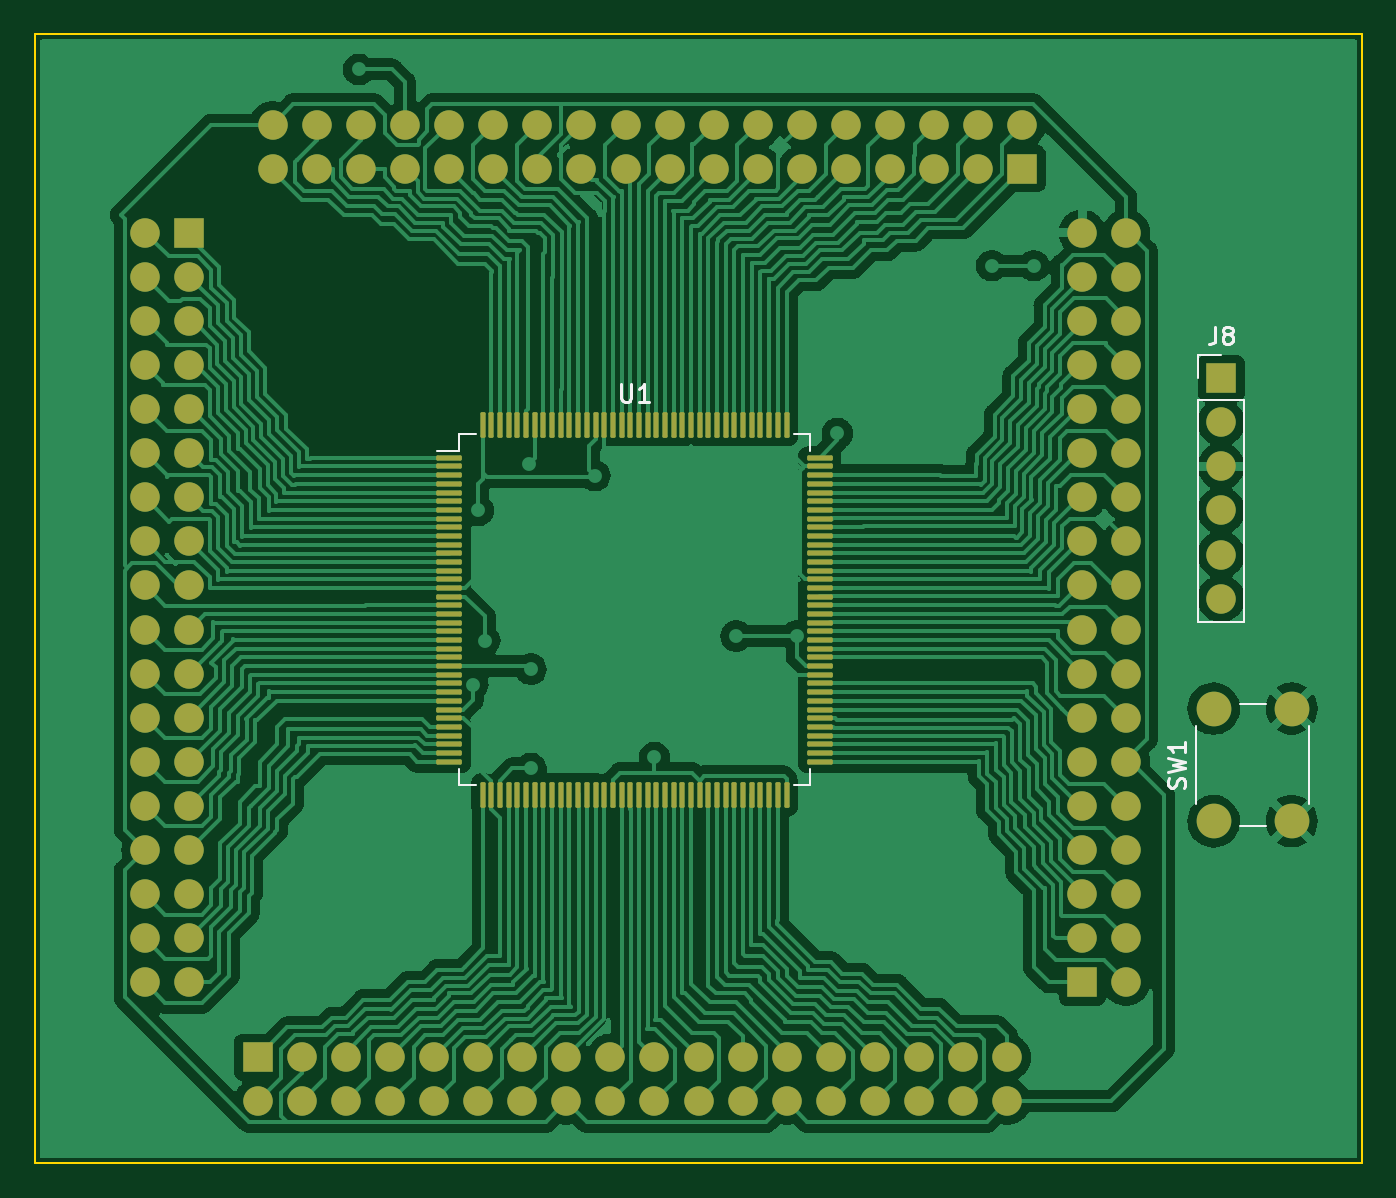
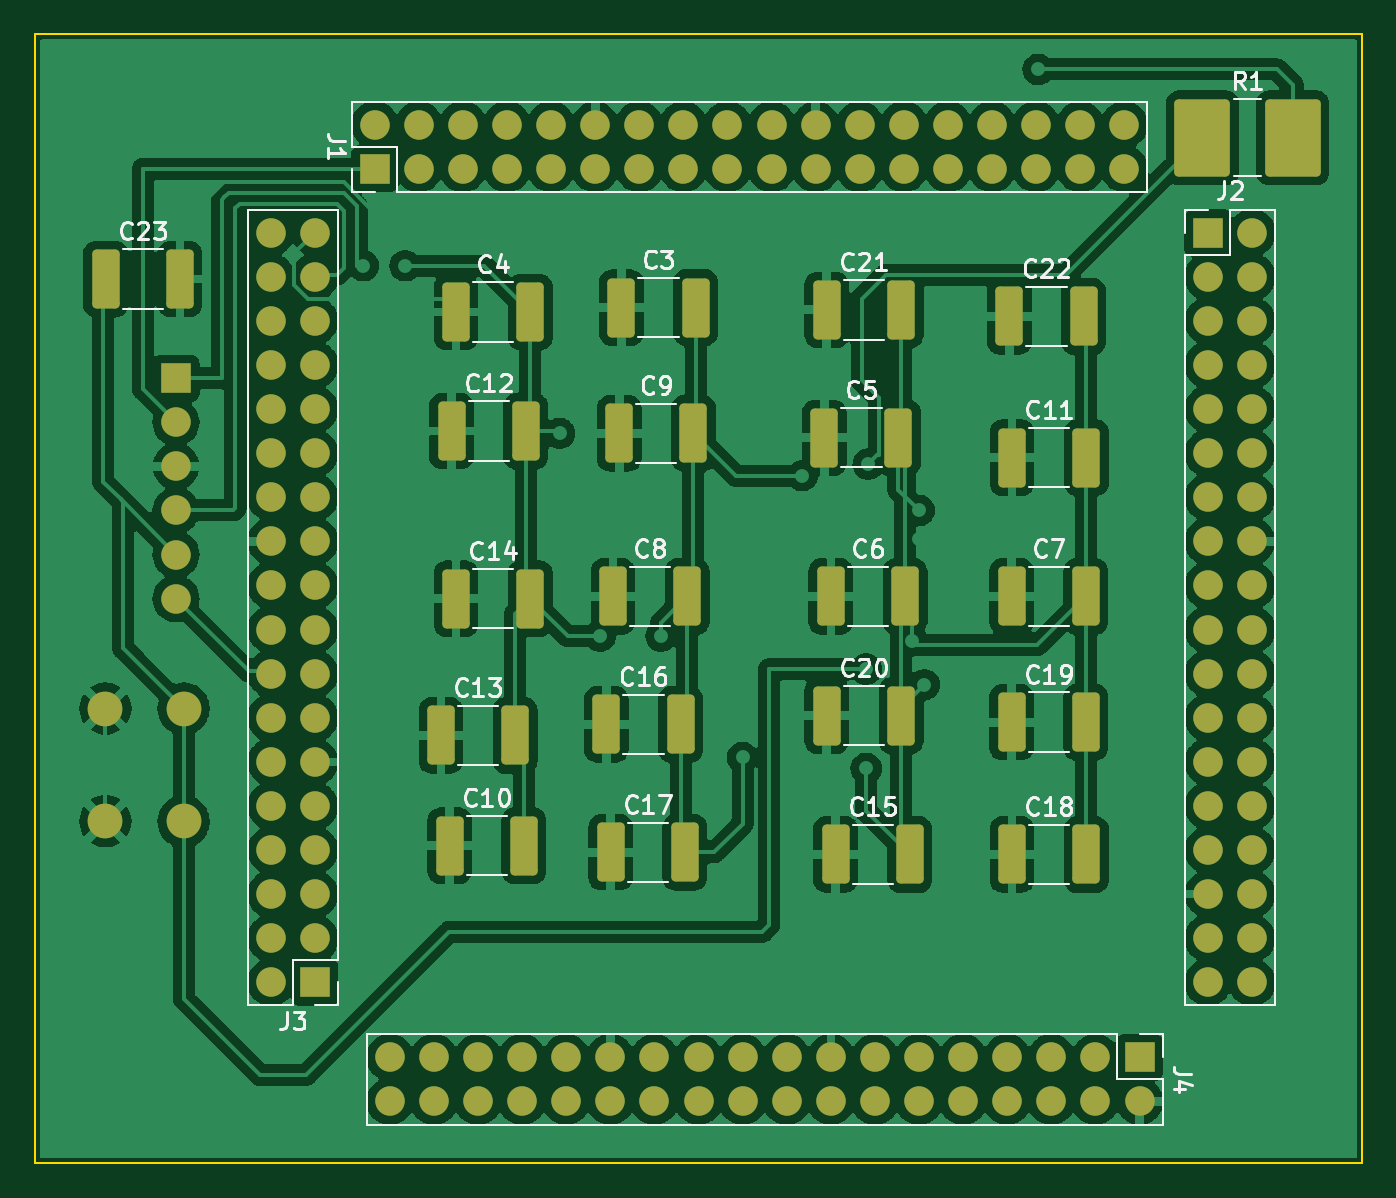
Circuit board: 9 layer files. Board 76.5 x 65.0 mm.
- bottom_copper: finalproj_breakout-B_Cu.gbr (353929 bytes)
- bottom_mask: finalproj_breakout-B_Mask.gbr (6857 bytes)
- paste: finalproj_breakout-B_Paste.gbr (2719 bytes)
- bottom_silk: finalproj_breakout-B_Silkscreen.gbr (43346 bytes)
- outline: finalproj_breakout-Edge_Cuts.gbr (695 bytes)
- top_copper: finalproj_breakout-F_Cu.gbr (251702 bytes)
- top_mask: finalproj_breakout-F_Mask.gbr (8981 bytes)
- paste: finalproj_breakout-F_Paste.gbr (4853 bytes)
- top_silk: finalproj_breakout-F_Silkscreen.gbr (5434 bytes)

=== bottom_copper: finalproj_breakout-B_Cu.gbr (353929 bytes, source omitted) ===
=== bottom_mask: finalproj_breakout-B_Mask.gbr (6857 bytes, source omitted) ===
=== paste: finalproj_breakout-B_Paste.gbr (2719 bytes, source withheld) ===
=== bottom_silk: finalproj_breakout-B_Silkscreen.gbr (43346 bytes, source omitted) ===
=== outline: finalproj_breakout-Edge_Cuts.gbr ===
%TF.GenerationSoftware,KiCad,Pcbnew,7.0.0*%
%TF.CreationDate,2023-03-07T12:34:43-06:00*%
%TF.ProjectId,finalproj_breakout,66696e61-6c70-4726-9f6a-5f627265616b,rev?*%
%TF.SameCoordinates,Original*%
%TF.FileFunction,Profile,NP*%
%FSLAX46Y46*%
G04 Gerber Fmt 4.6, Leading zero omitted, Abs format (unit mm)*
G04 Created by KiCad (PCBNEW 7.0.0) date 2023-03-07 12:34:43*
%MOMM*%
%LPD*%
G01*
G04 APERTURE LIST*
%TA.AperFunction,Profile*%
%ADD10C,0.100000*%
%TD*%
G04 APERTURE END LIST*
D10*
X157734000Y-46101000D02*
X234188000Y-46101000D01*
X234188000Y-46101000D02*
X234188000Y-111125000D01*
X234188000Y-111125000D02*
X157734000Y-111125000D01*
X157734000Y-111125000D02*
X157734000Y-46101000D01*
M02*

=== top_copper: finalproj_breakout-F_Cu.gbr (251702 bytes, source omitted) ===
=== top_mask: finalproj_breakout-F_Mask.gbr (8981 bytes, source omitted) ===
=== paste: finalproj_breakout-F_Paste.gbr ===
%TF.GenerationSoftware,KiCad,Pcbnew,7.0.0*%
%TF.CreationDate,2023-03-07T12:34:41-06:00*%
%TF.ProjectId,finalproj_breakout,66696e61-6c70-4726-9f6a-5f627265616b,rev?*%
%TF.SameCoordinates,Original*%
%TF.FileFunction,Paste,Top*%
%TF.FilePolarity,Positive*%
%FSLAX46Y46*%
G04 Gerber Fmt 4.6, Leading zero omitted, Abs format (unit mm)*
G04 Created by KiCad (PCBNEW 7.0.0) date 2023-03-07 12:34:41*
%MOMM*%
%LPD*%
G01*
G04 APERTURE LIST*
G04 Aperture macros list*
%AMRoundRect*
0 Rectangle with rounded corners*
0 $1 Rounding radius*
0 $2 $3 $4 $5 $6 $7 $8 $9 X,Y pos of 4 corners*
0 Add a 4 corners polygon primitive as box body*
4,1,4,$2,$3,$4,$5,$6,$7,$8,$9,$2,$3,0*
0 Add four circle primitives for the rounded corners*
1,1,$1+$1,$2,$3*
1,1,$1+$1,$4,$5*
1,1,$1+$1,$6,$7*
1,1,$1+$1,$8,$9*
0 Add four rect primitives between the rounded corners*
20,1,$1+$1,$2,$3,$4,$5,0*
20,1,$1+$1,$4,$5,$6,$7,0*
20,1,$1+$1,$6,$7,$8,$9,0*
20,1,$1+$1,$8,$9,$2,$3,0*%
G04 Aperture macros list end*
%ADD10RoundRect,0.075000X-0.662500X-0.075000X0.662500X-0.075000X0.662500X0.075000X-0.662500X0.075000X0*%
%ADD11RoundRect,0.075000X-0.075000X-0.662500X0.075000X-0.662500X0.075000X0.662500X-0.075000X0.662500X0*%
G04 APERTURE END LIST*
D10*
%TO.C,U1*%
X181615500Y-70498000D03*
X181615500Y-70998000D03*
X181615500Y-71498000D03*
X181615500Y-71998000D03*
X181615500Y-72498000D03*
X181615500Y-72998000D03*
X181615500Y-73498000D03*
X181615500Y-73998000D03*
X181615500Y-74498000D03*
X181615500Y-74998000D03*
X181615500Y-75498000D03*
X181615500Y-75998000D03*
X181615500Y-76498000D03*
X181615500Y-76998000D03*
X181615500Y-77498000D03*
X181615500Y-77998000D03*
X181615500Y-78498000D03*
X181615500Y-78998000D03*
X181615500Y-79498000D03*
X181615500Y-79998000D03*
X181615500Y-80498000D03*
X181615500Y-80998000D03*
X181615500Y-81498000D03*
X181615500Y-81998000D03*
X181615500Y-82498000D03*
X181615500Y-82998000D03*
X181615500Y-83498000D03*
X181615500Y-83998000D03*
X181615500Y-84498000D03*
X181615500Y-84998000D03*
X181615500Y-85498000D03*
X181615500Y-85998000D03*
X181615500Y-86498000D03*
X181615500Y-86998000D03*
X181615500Y-87498000D03*
X181615500Y-87998000D03*
D11*
X183528000Y-89910500D03*
X184028000Y-89910500D03*
X184528000Y-89910500D03*
X185028000Y-89910500D03*
X185528000Y-89910500D03*
X186028000Y-89910500D03*
X186528000Y-89910500D03*
X187028000Y-89910500D03*
X187528000Y-89910500D03*
X188028000Y-89910500D03*
X188528000Y-89910500D03*
X189028000Y-89910500D03*
X189528000Y-89910500D03*
X190028000Y-89910500D03*
X190528000Y-89910500D03*
X191028000Y-89910500D03*
X191528000Y-89910500D03*
X192028000Y-89910500D03*
X192528000Y-89910500D03*
X193028000Y-89910500D03*
X193528000Y-89910500D03*
X194028000Y-89910500D03*
X194528000Y-89910500D03*
X195028000Y-89910500D03*
X195528000Y-89910500D03*
X196028000Y-89910500D03*
X196528000Y-89910500D03*
X197028000Y-89910500D03*
X197528000Y-89910500D03*
X198028000Y-89910500D03*
X198528000Y-89910500D03*
X199028000Y-89910500D03*
X199528000Y-89910500D03*
X200028000Y-89910500D03*
X200528000Y-89910500D03*
X201028000Y-89910500D03*
D10*
X202940500Y-87998000D03*
X202940500Y-87498000D03*
X202940500Y-86998000D03*
X202940500Y-86498000D03*
X202940500Y-85998000D03*
X202940500Y-85498000D03*
X202940500Y-84998000D03*
X202940500Y-84498000D03*
X202940500Y-83998000D03*
X202940500Y-83498000D03*
X202940500Y-82998000D03*
X202940500Y-82498000D03*
X202940500Y-81998000D03*
X202940500Y-81498000D03*
X202940500Y-80998000D03*
X202940500Y-80498000D03*
X202940500Y-79998000D03*
X202940500Y-79498000D03*
X202940500Y-78998000D03*
X202940500Y-78498000D03*
X202940500Y-77998000D03*
X202940500Y-77498000D03*
X202940500Y-76998000D03*
X202940500Y-76498000D03*
X202940500Y-75998000D03*
X202940500Y-75498000D03*
X202940500Y-74998000D03*
X202940500Y-74498000D03*
X202940500Y-73998000D03*
X202940500Y-73498000D03*
X202940500Y-72998000D03*
X202940500Y-72498000D03*
X202940500Y-71998000D03*
X202940500Y-71498000D03*
X202940500Y-70998000D03*
X202940500Y-70498000D03*
D11*
X201028000Y-68585500D03*
X200528000Y-68585500D03*
X200028000Y-68585500D03*
X199528000Y-68585500D03*
X199028000Y-68585500D03*
X198528000Y-68585500D03*
X198028000Y-68585500D03*
X197528000Y-68585500D03*
X197028000Y-68585500D03*
X196528000Y-68585500D03*
X196028000Y-68585500D03*
X195528000Y-68585500D03*
X195028000Y-68585500D03*
X194528000Y-68585500D03*
X194028000Y-68585500D03*
X193528000Y-68585500D03*
X193028000Y-68585500D03*
X192528000Y-68585500D03*
X192028000Y-68585500D03*
X191528000Y-68585500D03*
X191028000Y-68585500D03*
X190528000Y-68585500D03*
X190028000Y-68585500D03*
X189528000Y-68585500D03*
X189028000Y-68585500D03*
X188528000Y-68585500D03*
X188028000Y-68585500D03*
X187528000Y-68585500D03*
X187028000Y-68585500D03*
X186528000Y-68585500D03*
X186028000Y-68585500D03*
X185528000Y-68585500D03*
X185028000Y-68585500D03*
X184528000Y-68585500D03*
X184028000Y-68585500D03*
X183528000Y-68585500D03*
%TD*%
M02*

=== top_silk: finalproj_breakout-F_Silkscreen.gbr ===
%TF.GenerationSoftware,KiCad,Pcbnew,7.0.0*%
%TF.CreationDate,2023-03-07T12:34:42-06:00*%
%TF.ProjectId,finalproj_breakout,66696e61-6c70-4726-9f6a-5f627265616b,rev?*%
%TF.SameCoordinates,Original*%
%TF.FileFunction,Legend,Top*%
%TF.FilePolarity,Positive*%
%FSLAX46Y46*%
G04 Gerber Fmt 4.6, Leading zero omitted, Abs format (unit mm)*
G04 Created by KiCad (PCBNEW 7.0.0) date 2023-03-07 12:34:42*
%MOMM*%
%LPD*%
G01*
G04 APERTURE LIST*
%ADD10C,0.150000*%
%ADD11C,0.120000*%
G04 APERTURE END LIST*
D10*
%TO.C,J8*%
X225726666Y-62950380D02*
X225726666Y-63664666D01*
X225726666Y-63664666D02*
X225679047Y-63807523D01*
X225679047Y-63807523D02*
X225583809Y-63902761D01*
X225583809Y-63902761D02*
X225440952Y-63950380D01*
X225440952Y-63950380D02*
X225345714Y-63950380D01*
X226345714Y-63378952D02*
X226250476Y-63331333D01*
X226250476Y-63331333D02*
X226202857Y-63283714D01*
X226202857Y-63283714D02*
X226155238Y-63188476D01*
X226155238Y-63188476D02*
X226155238Y-63140857D01*
X226155238Y-63140857D02*
X226202857Y-63045619D01*
X226202857Y-63045619D02*
X226250476Y-62998000D01*
X226250476Y-62998000D02*
X226345714Y-62950380D01*
X226345714Y-62950380D02*
X226536190Y-62950380D01*
X226536190Y-62950380D02*
X226631428Y-62998000D01*
X226631428Y-62998000D02*
X226679047Y-63045619D01*
X226679047Y-63045619D02*
X226726666Y-63140857D01*
X226726666Y-63140857D02*
X226726666Y-63188476D01*
X226726666Y-63188476D02*
X226679047Y-63283714D01*
X226679047Y-63283714D02*
X226631428Y-63331333D01*
X226631428Y-63331333D02*
X226536190Y-63378952D01*
X226536190Y-63378952D02*
X226345714Y-63378952D01*
X226345714Y-63378952D02*
X226250476Y-63426571D01*
X226250476Y-63426571D02*
X226202857Y-63474190D01*
X226202857Y-63474190D02*
X226155238Y-63569428D01*
X226155238Y-63569428D02*
X226155238Y-63759904D01*
X226155238Y-63759904D02*
X226202857Y-63855142D01*
X226202857Y-63855142D02*
X226250476Y-63902761D01*
X226250476Y-63902761D02*
X226345714Y-63950380D01*
X226345714Y-63950380D02*
X226536190Y-63950380D01*
X226536190Y-63950380D02*
X226631428Y-63902761D01*
X226631428Y-63902761D02*
X226679047Y-63855142D01*
X226679047Y-63855142D02*
X226726666Y-63759904D01*
X226726666Y-63759904D02*
X226726666Y-63569428D01*
X226726666Y-63569428D02*
X226679047Y-63474190D01*
X226679047Y-63474190D02*
X226631428Y-63426571D01*
X226631428Y-63426571D02*
X226536190Y-63378952D01*
%TO.C,SW1*%
X223943761Y-89523332D02*
X223991380Y-89380475D01*
X223991380Y-89380475D02*
X223991380Y-89142380D01*
X223991380Y-89142380D02*
X223943761Y-89047142D01*
X223943761Y-89047142D02*
X223896142Y-88999523D01*
X223896142Y-88999523D02*
X223800904Y-88951904D01*
X223800904Y-88951904D02*
X223705666Y-88951904D01*
X223705666Y-88951904D02*
X223610428Y-88999523D01*
X223610428Y-88999523D02*
X223562809Y-89047142D01*
X223562809Y-89047142D02*
X223515190Y-89142380D01*
X223515190Y-89142380D02*
X223467571Y-89332856D01*
X223467571Y-89332856D02*
X223419952Y-89428094D01*
X223419952Y-89428094D02*
X223372333Y-89475713D01*
X223372333Y-89475713D02*
X223277095Y-89523332D01*
X223277095Y-89523332D02*
X223181857Y-89523332D01*
X223181857Y-89523332D02*
X223086619Y-89475713D01*
X223086619Y-89475713D02*
X223039000Y-89428094D01*
X223039000Y-89428094D02*
X222991380Y-89332856D01*
X222991380Y-89332856D02*
X222991380Y-89094761D01*
X222991380Y-89094761D02*
X223039000Y-88951904D01*
X222991380Y-88618570D02*
X223991380Y-88380475D01*
X223991380Y-88380475D02*
X223277095Y-88189999D01*
X223277095Y-88189999D02*
X223991380Y-87999523D01*
X223991380Y-87999523D02*
X222991380Y-87761428D01*
X223991380Y-86856666D02*
X223991380Y-87428094D01*
X223991380Y-87142380D02*
X222991380Y-87142380D01*
X222991380Y-87142380D02*
X223134238Y-87237618D01*
X223134238Y-87237618D02*
X223229476Y-87332856D01*
X223229476Y-87332856D02*
X223277095Y-87428094D01*
%TO.C,U1*%
X191516095Y-66265380D02*
X191516095Y-67074904D01*
X191516095Y-67074904D02*
X191563714Y-67170142D01*
X191563714Y-67170142D02*
X191611333Y-67217761D01*
X191611333Y-67217761D02*
X191706571Y-67265380D01*
X191706571Y-67265380D02*
X191897047Y-67265380D01*
X191897047Y-67265380D02*
X191992285Y-67217761D01*
X191992285Y-67217761D02*
X192039904Y-67170142D01*
X192039904Y-67170142D02*
X192087523Y-67074904D01*
X192087523Y-67074904D02*
X192087523Y-66265380D01*
X193087523Y-67265380D02*
X192516095Y-67265380D01*
X192801809Y-67265380D02*
X192801809Y-66265380D01*
X192801809Y-66265380D02*
X192706571Y-66408238D01*
X192706571Y-66408238D02*
X192611333Y-66503476D01*
X192611333Y-66503476D02*
X192516095Y-66551095D01*
D11*
%TO.C,J8*%
X224730000Y-64583000D02*
X226060000Y-64583000D01*
X224730000Y-65913000D02*
X224730000Y-64583000D01*
X224730000Y-67183000D02*
X224730000Y-79943000D01*
X224730000Y-67183000D02*
X227390000Y-67183000D01*
X224730000Y-79943000D02*
X227390000Y-79943000D01*
X227390000Y-67183000D02*
X227390000Y-79943000D01*
%TO.C,SW1*%
X227124000Y-91690000D02*
X228624000Y-91690000D01*
X231124000Y-90440000D02*
X231124000Y-85940000D01*
X224624000Y-85940000D02*
X224624000Y-90440000D01*
X228624000Y-84690000D02*
X227124000Y-84690000D01*
%TO.C,U1*%
X182168000Y-69138000D02*
X182168000Y-70088000D01*
X182168000Y-70088000D02*
X180878000Y-70088000D01*
X182168000Y-89358000D02*
X182168000Y-88408000D01*
X183118000Y-69138000D02*
X182168000Y-69138000D01*
X183118000Y-89358000D02*
X182168000Y-89358000D01*
X201438000Y-69138000D02*
X202388000Y-69138000D01*
X201438000Y-89358000D02*
X202388000Y-89358000D01*
X202388000Y-69138000D02*
X202388000Y-70088000D01*
X202388000Y-89358000D02*
X202388000Y-88408000D01*
%TD*%
M02*

